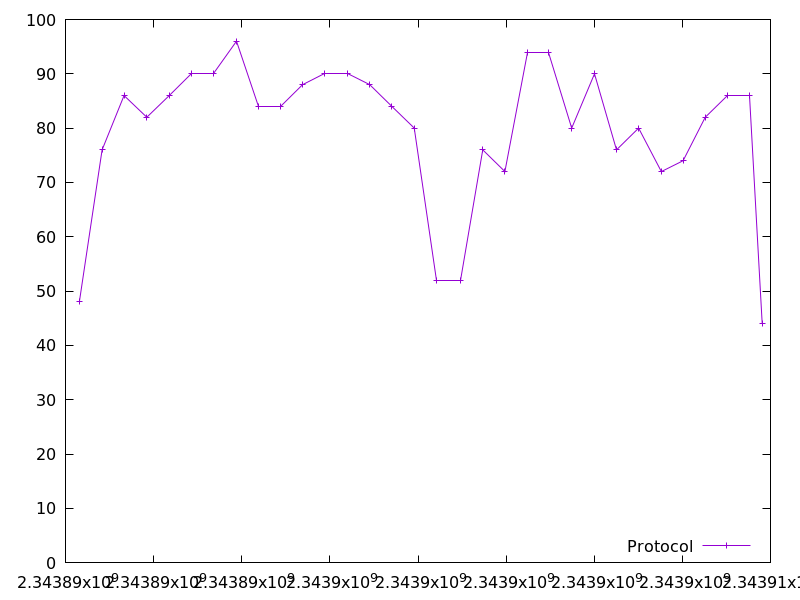

Source data for this figure (header and first rows):
2343890314.0474267, 48.0
2343890831, 76.0
2343891329, 86.0
2343891845, 82.0
2343892355, 86.0
2343892868, 90.0
2343893367, 90.0
2343893881, 96.0
2343894377, 84.0
2343894879, 84.0
2343895381, 88.0
2343895886, 90.0
2343896391, 90.0
2343896905, 88.0
2343897407, 84.0
2343897916, 80.0
2343898427, 52.0
2343898965, 52.0
2343899471, 76.0
2343899972, 72.0
2343900478, 94.0
2343900971, 94.0
2343901489, 80.0
2343902007, 90.0
2343902505, 76.0
2343903008, 80.0
2343903524, 72.0
2343904018, 74.0
2343904520, 82.0
2343905027, 86.0
2343905522, 86.0
2343905813, 44.0
